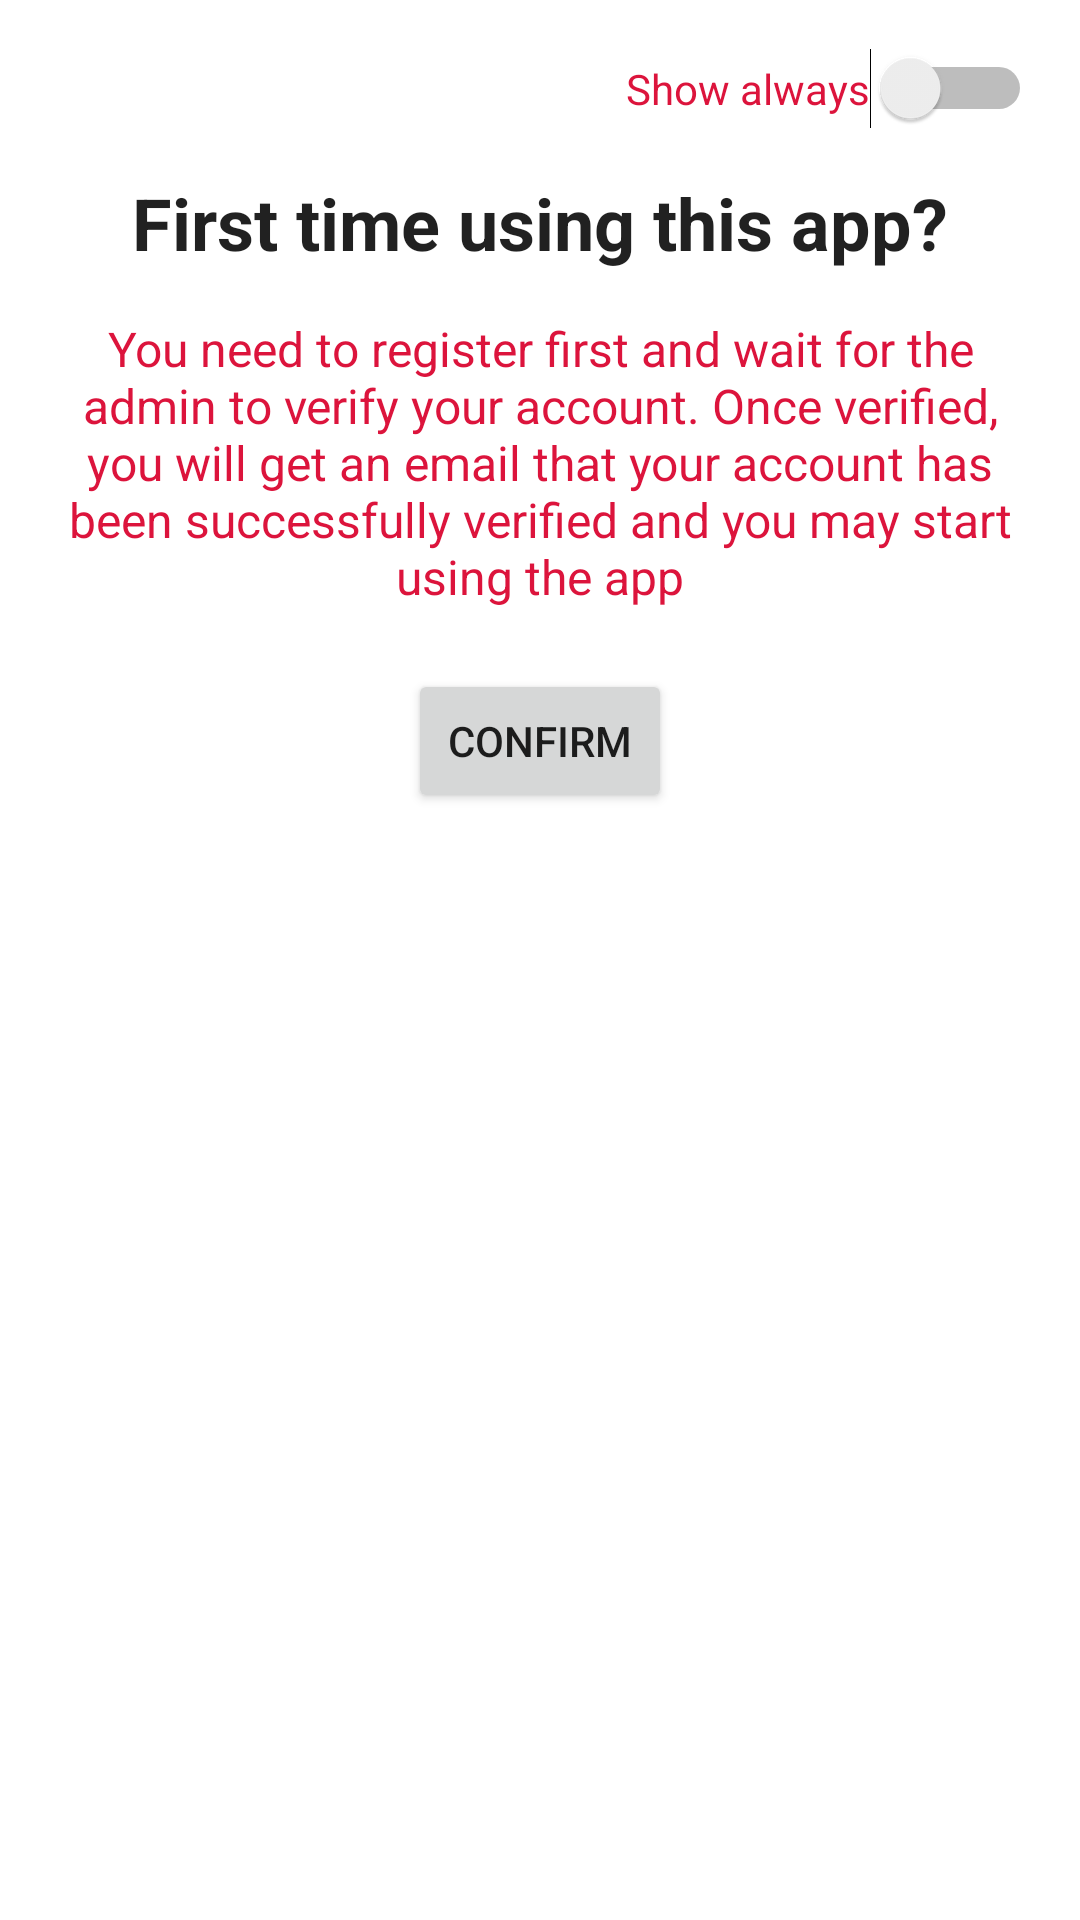

Produce the Android XML layout that renders to this screen, including the resource entries it uses.
<!-- AndroidManifest.xml: application theme Theme.DekutVote -->
<!-- res/layout/tips.xml -->
<?xml version="1.0" encoding="utf-8"?>
<LinearLayout xmlns:android="http://schemas.android.com/apk/res/android"
    xmlns:app="http://schemas.android.com/apk/res-auto"
    android:layout_width="match_parent"
    android:layout_height="match_parent"
    android:background="@color/colorText"
    android:orientation="vertical">

    <LinearLayout
        android:layout_width="match_parent"
        android:layout_height="wrap_content"
        android:orientation="vertical"
        android:padding="16dp">

        <Switch
            android:id="@+id/tipsSwitch"
            android:layout_width="wrap_content"
            android:layout_height="wrap_content"
            android:layout_gravity="right"
            android:text="Show always"
            android:textColor="@color/mainColor" />

        <TextView
            android:layout_width="match_parent"
            android:layout_height="wrap_content"
            android:layout_marginTop="15dp"
            android:text="First time using this app?"
            android:textAlignment="center"
            android:textAppearance="@style/TextAppearance.AppCompat.Headline"
            android:textStyle="bold" />

        <TextView
            android:layout_width="match_parent"
            android:layout_height="wrap_content"
            android:layout_marginTop="15dp"
            android:text="You need to register first and wait for the admin to verify your account. Once verified, you will get an email that your account has been successfully verified and you may start using the app"
            android:textAlignment="center"
            android:textAppearance="@style/TextAppearance.AppCompat.Medium"
            android:textColor="@color/mainColor"
            android:textSize="16sp" />

        <Button
            android:id="@+id/tipsConfirm"
            android:layout_width="wrap_content"
            android:layout_height="wrap_content"
            android:layout_gravity="center"
            android:layout_marginTop="20dp"
            android:text="Confirm" />

        <TextView
            android:id="@+id/tipsClose"
            android:layout_width="wrap_content"
            android:layout_height="wrap_content"
            android:layout_gravity="center"
            android:layout_marginTop="15dp"
            android:text="Dont show this again"
            android:textColor="@color/black"
            android:visibility="gone" />

    </LinearLayout>
</LinearLayout>
<!-- resources referenced by this layout -->
<resources>
  <color name="black">#FF000000</color>
  <color name="colorText">#FFFFFF</color>
  <color name="mainColor">#DC143C</color>
  <style name="Theme.DekutVote" parent="Theme.MaterialComponents.DayNight.NoActionBar">
          
          <item name="colorPrimary">@color/mainColor</item>
          <item name="colorPrimaryVariant">@color/mainColor</item>
          <item name="colorOnPrimary">@color/white</item>
          
          <item name="colorSecondary">@color/mainColor</item>
          <item name="colorSecondaryVariant">@color/mainColor</item>
          <item name="colorOnSecondary">@color/black</item>
          
          <item name="android:statusBarColor" tools:targetApi="l">?attr/colorPrimaryVariant</item>
          
      </style>
  <color name="white">#FFFFFFFF</color>
</resources>
